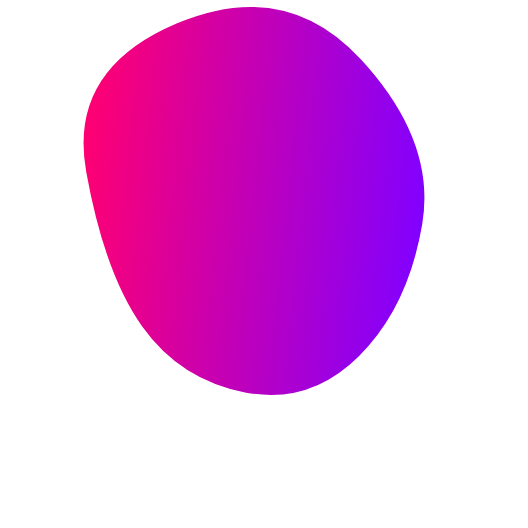
t = 0.00 s
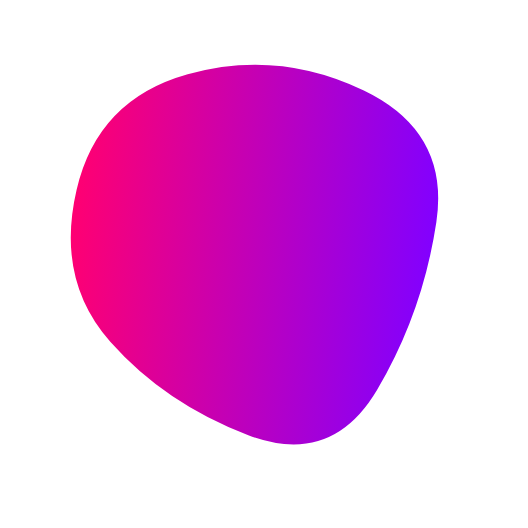
t = 0.19 s
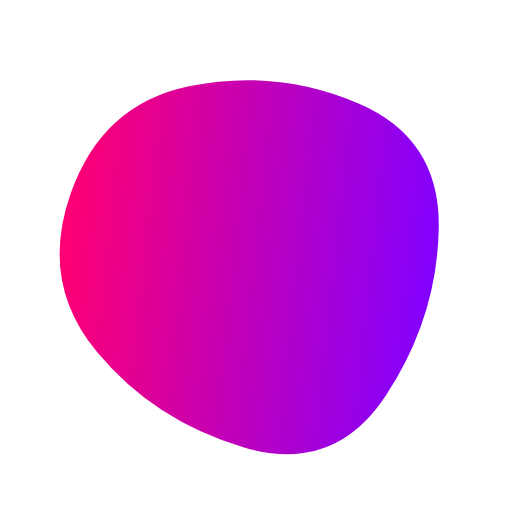
t = 0.31 s
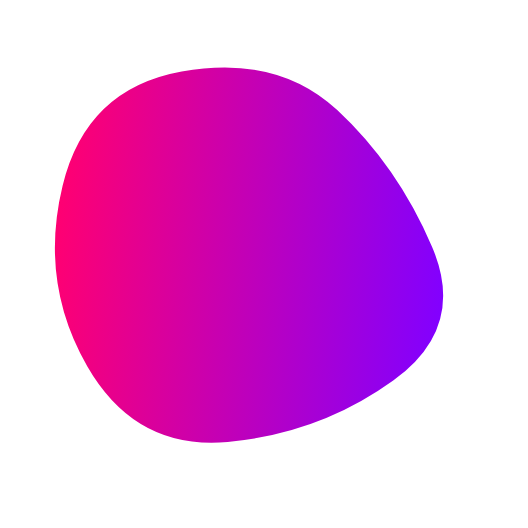
t = 0.50 s
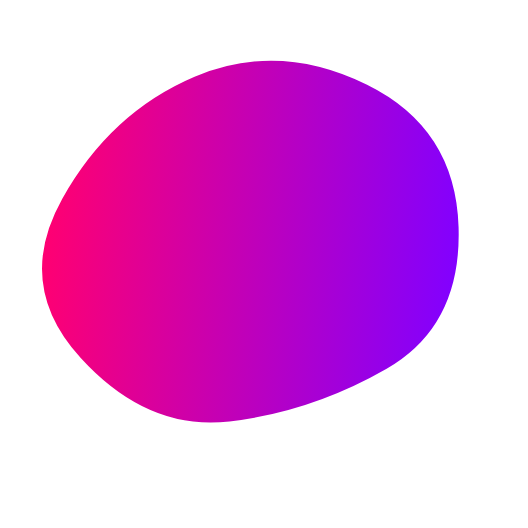
t = 0.69 s
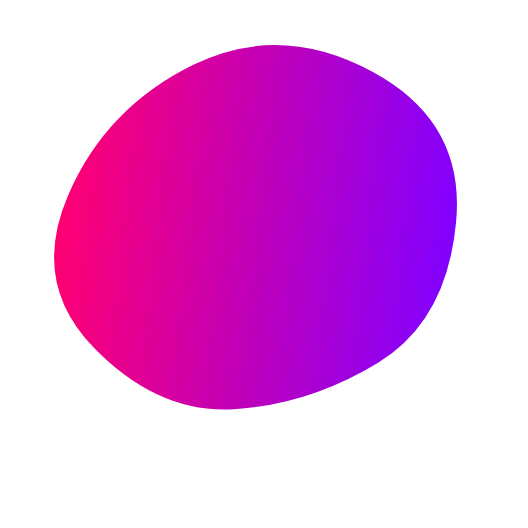
t = 0.81 s

The animated SVG that drew these frames (rendered in a browser with its animation timeline set to each time). Animation: 1 SMIL element (animate=1); one cycle of 1.00 s, repeats indefinitely.

<svg version="1.1" xmlns="http://www.w3.org/2000/svg" viewBox="0 0 500 500" width="100%" id="blobSvg" style="opacity: 1;" transform="rotate(-84)">                        <defs>                        <linearGradient id="gradient" x1="0%" y1="0%" x2="0%" y2="100%">                            <stop offset="0%" style="stop-color: rgb(255, 0, 114);"></stop>                            <stop offset="100%" style="stop-color: rgb(130, 0, 255);"></stop>                        </linearGradient>                        </defs>                                            <path id="blob" fill="url(#gradient)" style="opacity: 1;"><animate attributeName="d" dur="1s" repeatCount="indefinite" values="M451.77435,331.68776Q380.0333,413.37552,297.8522,408.1811Q215.67111,402.98668,163.20108,360.14446Q110.73105,317.30225,116.40549,253.17111Q122.07993,189.03996,169.7144,146.88551Q217.34887,104.73105,314.55328,76.47669Q411.75769,48.22232,467.63654,149.11116Q523.51539,250,451.77435,331.68776Z;M411.71818,339.87391Q393.61186,429.74783,302.23794,426.16285Q210.86403,422.57787,122.32727,388.31581Q33.79051,354.05375,61.55534,263.35692Q89.32016,172.66008,145.95613,107.46324Q202.59209,42.2664,289.95613,66.5581Q377.32016,90.8498,403.57233,170.4249Q429.82451,250,411.71818,339.87391Z;M400,314Q352,378,277,420Q202,462,143,396Q84,330,66.5,241.5Q49,153,125.5,97.5Q202,42,298.5,55Q395,68,421.5,159Q448,250,400,314Z;M436.87032,349.05548Q408.4258,448.11097,306.06935,451.62968Q203.7129,455.14839,157.4258,385.87516Q111.13871,316.60194,93.22677,241.12968Q75.31484,165.65742,135.48613,87.80097Q195.65742,9.94452,281.80097,56.34258Q367.94452,102.74064,416.62968,176.37032Q465.31484,250,436.87032,349.05548Z;M451.77435,331.68776Q380.0333,413.37552,297.8522,408.1811Q215.67111,402.98668,163.20108,360.14446Q110.73105,317.30225,116.40549,253.17111Q122.07993,189.03996,169.7144,146.88551Q217.34887,104.73105,314.55328,76.47669Q411.75769,48.22232,467.63654,149.11116Q523.51539,250,451.77435,331.68776Z"></animate></path></svg>